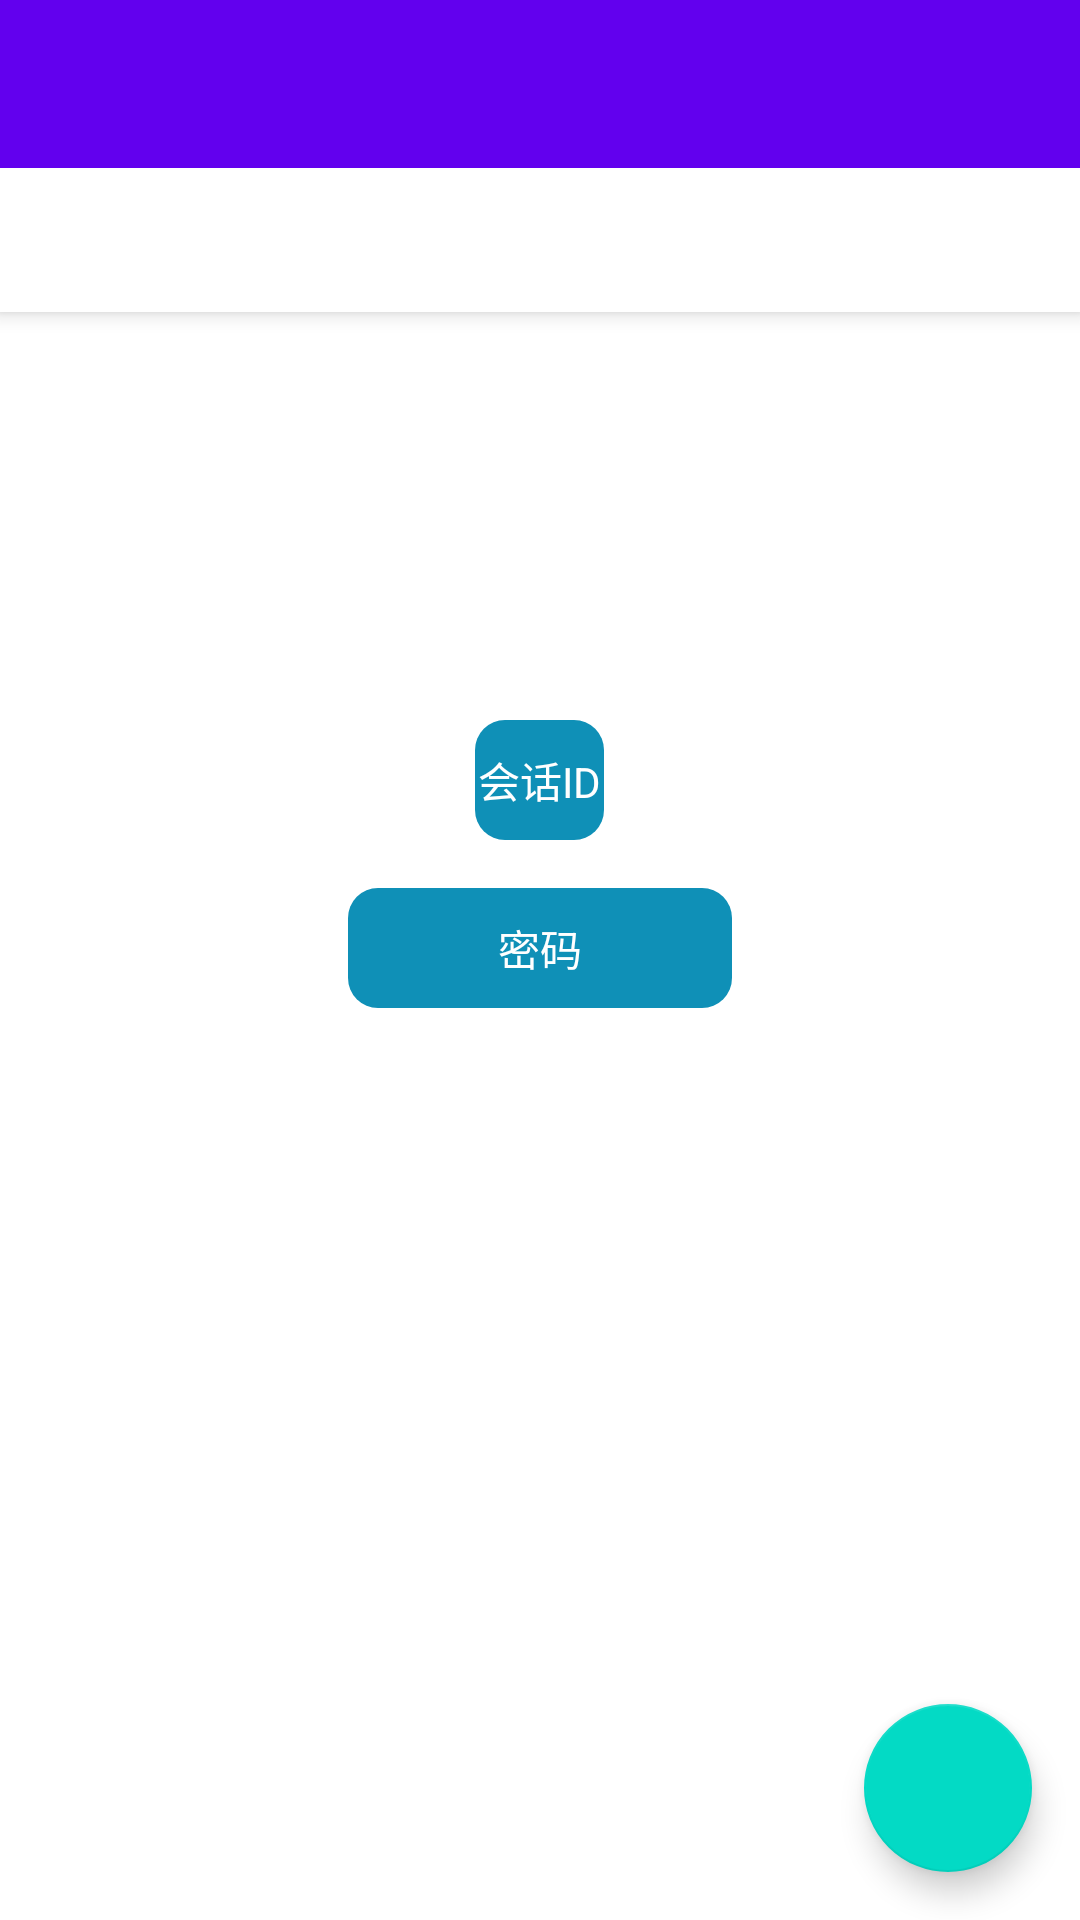

Here is an Android app screen rendered from its layout file. Give the layout XML and the strings, colors and styles it references.
<!-- AndroidManifest.xml: application theme AppTheme -->
<!-- res/layout/navigation_content.xml -->
<?xml version="1.0" encoding="utf-8"?>
<android.support.design.widget.CoordinatorLayout
    android:id="@+id/main_content"
    xmlns:android="http://schemas.android.com/apk/res/android"
    xmlns:app="http://schemas.android.com/apk/res-auto"
    android:layout_width="match_parent"
    android:layout_height="match_parent">

    <android.support.design.widget.AppBarLayout
        android:id="@+id/appbar"
        android:layout_width="match_parent"
        android:layout_height="wrap_content"
        android:theme="@style/ThemeOverlay.AppCompat.Dark.ActionBar">

        <android.support.v7.widget.Toolbar
            android:id="@+id/toolbar"
            android:layout_width="match_parent"
            android:layout_height="?attr/actionBarSize"
            android:background="?attr/colorPrimary"
            app:layout_scrollFlags="scroll|enterAlways"
            app:popupTheme="@style/ThemeOverlay.AppCompat.Light" />

        <android.support.design.widget.TabLayout
            android:id="@+id/tabs"
            android:layout_width="match_parent"
            android:layout_height="wrap_content"
            android:fillViewport="false" />

    </android.support.design.widget.AppBarLayout>

    <android.support.v4.view.ViewPager
        android:id="@+id/viewpager"
        android:layout_width="match_parent"
        android:layout_height="match_parent"
        app:layout_behavior="@string/appbar_scrolling_view_behavior" />


    <LinearLayout
        android:id="@+id/sessionshow"
        android:layout_width="wrap_content"
        android:layout_height="wrap_content"
        android:layout_gravity="center"
        android:src="@color/cardview_dark_background"
        android:gravity="center"
        android:orientation="vertical"
        android:weightSum="1">

        <TextView
            android:id="@+id/sessionid"
            android:layout_width="wrap_content"
            android:layout_height="40dp"
            android:layout_margin="8dp"
            android:background="@drawable/txt_bg"
            android:textColor="#FFFFFF"
            android:text="会话ID"
            android:gravity="center"
            android:layout_weight="0.63" />
        <TextView
            android:id="@+id/sessionpass"
            android:layout_width="match_parent"
            android:layout_height="40dp"
            android:layout_margin="8dp"
            android:background="@drawable/txt_bg"
            android:textColor="#FFFFFF"
            android:text="密码"
            android:gravity="center"
            android:layout_weight="0.63" />

        <Button
            android:layout_width="128dp"
            android:layout_height="match_parent"
            android:layout_margin="8dp"
            android:background="@drawable/button_bg"
            android:textColor="#FFFFFF"
            android:text="选择文件"
            android:id="@+id/selectfile" />

    </LinearLayout>

    <android.support.design.widget.FloatingActionButton
        android:id="@+id/fab"
        android:layout_width="wrap_content"
        android:layout_height="wrap_content"
        android:layout_gravity="end|bottom"
        android:layout_margin="@dimen/fab_margin"
        android:src="@drawable/ic_menu" />

</android.support.design.widget.CoordinatorLayout>
<!-- resources referenced by this layout -->
<resources>
  <dimen name="fab_margin">16dp</dimen>
  <!-- drawable txt_bg (drawable) -->
  <?xml version="1.0" encoding="UTF-8"?>
  <selector xmlns:android="http://schemas.android.com/apk/res/android">
  
      <item android:state_pressed="true">
          <shape android:shape="rectangle">
  
              <solid android:color="#0ea7ff" />
              <corners android:radius="10dip" />
  
              <padding android:bottom="1dp" android:left="1dp" android:right="1dp" android:top="1dp" />
          </shape>
      </item>
      <item>
          <shape xmlns:android="http://schemas.android.com/apk/res/android" android:shape="rectangle">
  
              <solid android:color="#0f90b7" />
              <corners android:radius="10dip" />
  
              <padding android:bottom="1dp" android:left="1dp" android:right="1dp" android:top="1dp" />
          </shape>
      </item>
  
  </selector>
</resources>
